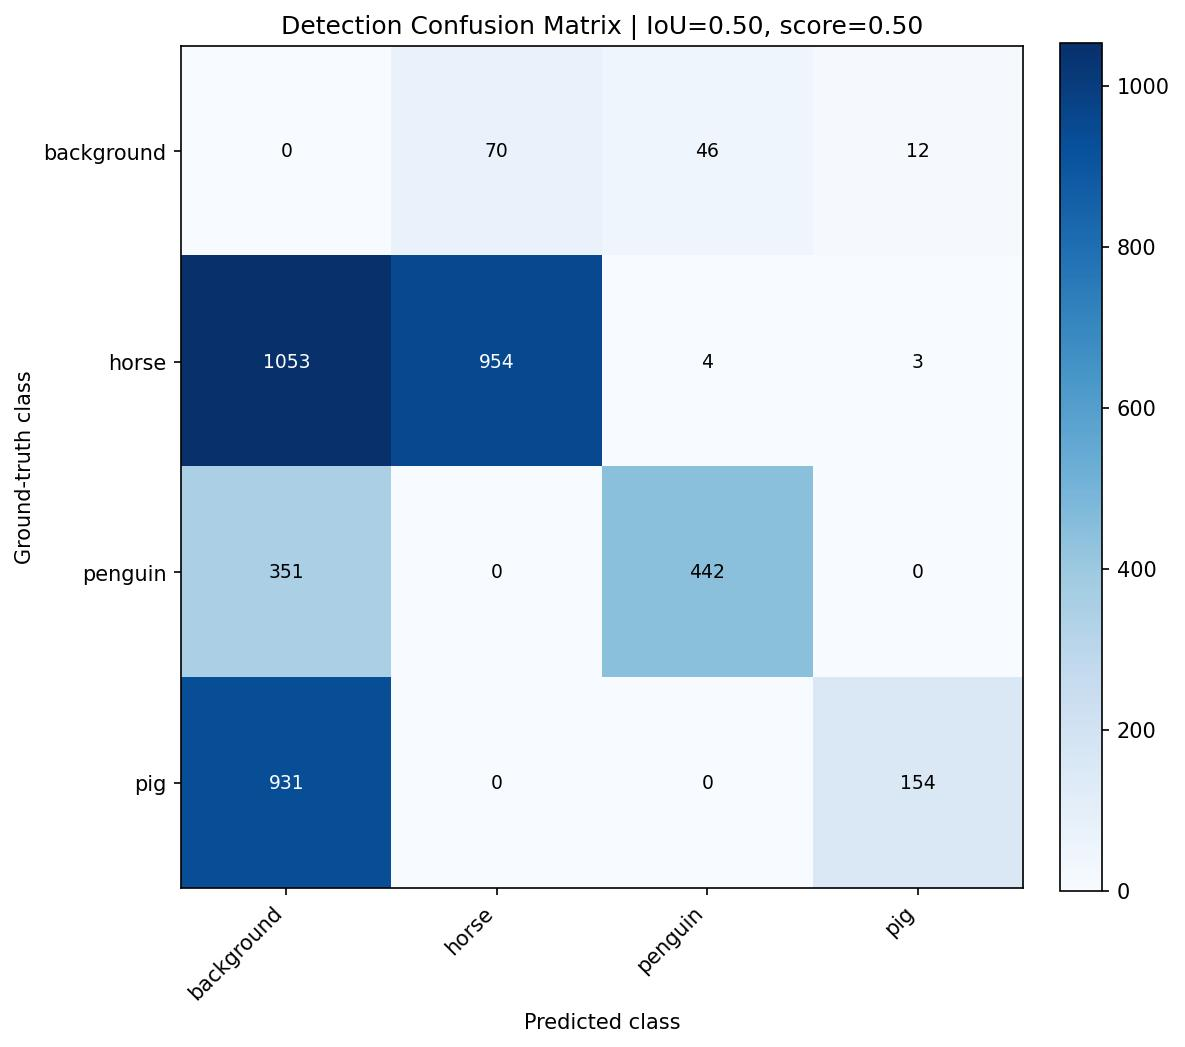

The table this chart was drawn from, first rows:
, background, horse, penguin, pig
background, 0, 70, 46, 12
horse, 1053, 954, 4, 3
penguin, 351, 0, 442, 0
pig, 931, 0, 0, 154
